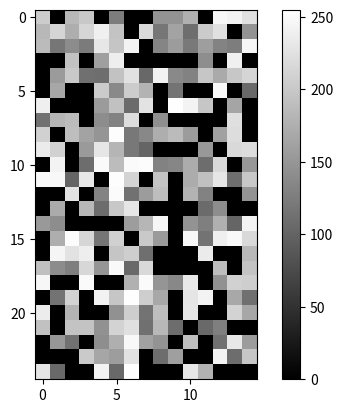

Here is the Python script that generated this plot:
import numpy as np
import matplotlib.pyplot as plt

test = np.random.randint(low=0,high=255,size=(25,15))
thresh=test>100
test_mask=test*thresh

#test[range(len(test.argmax(1))),test.argmax(1)]=500

plt.imshow(test_mask,cmap="binary_r",vmin=0,vmax=255)
plt.colorbar()
plt.show()

#sum values over rows, so that we can get an idea of vertical brightness distributions
vertical_collapse = test.sum(axis=1)
#threshold this, so that we can understand when the embryo increases in length (as a proxy for
#bursting out of the egg)
vert_thresh = test>100

